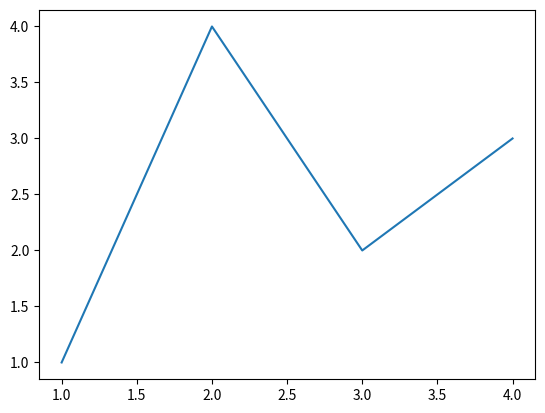
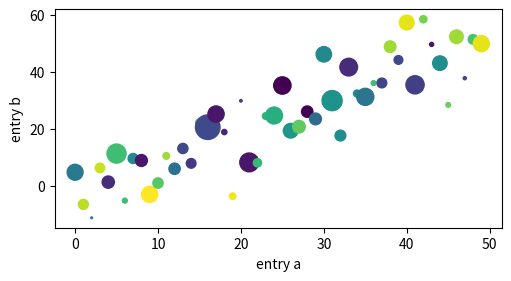

Generate these figures, in order, with matplotlib:
import matplotlib.pyplot as plt
import numpy as np
# 1 Quick start guide
# 1.1 A simple example
fig, ax = plt.subplots()             # Create a figure containing a single Axes.
ax.plot([1, 2, 3, 4], [1, 4, 2, 3])  # Plot some data on the Axes.
plt.show()                           # Show the figure.

# 1.2 Parts of a Figure
# 1.2.1 The Figure
fig = plt.figure()             # an empty figure with no Axes
fig, ax = plt.subplots()       # a figure with a single Axes
fig, axs = plt.subplots(2, 2)  # a figure with a 2x2 grid of Axes
# a figure with one Axes on the left, and two on the right:
fig, axs = plt.subplot_mosaic([['left', 'right_top'],
                               ['left', 'right_bottom']])

plt.show()

# 1.3 Types of inputs to plotting functions
b = np.matrix([[1, 2], [3, 4]])
b_asarray = np.asarray(b)
print('b_asarray=\n', b_asarray)

np.random.seed(19680801)  # seed the random number generator.
data = {'a': np.arange(50),
        'c': np.random.randint(0, 50, 50),
        'd': np.random.randn(50)}
data['b'] = data['a'] + 10 * np.random.randn(50)
data['d'] = np.abs(data['d']) * 100

fig, ax = plt.subplots(figsize=(5, 2.7), layout='constrained')
ax.scatter('a', 'b', c='c', s='d', data=data)
ax.set_xlabel('entry a')
ax.set_ylabel('entry b')
plt.show()
